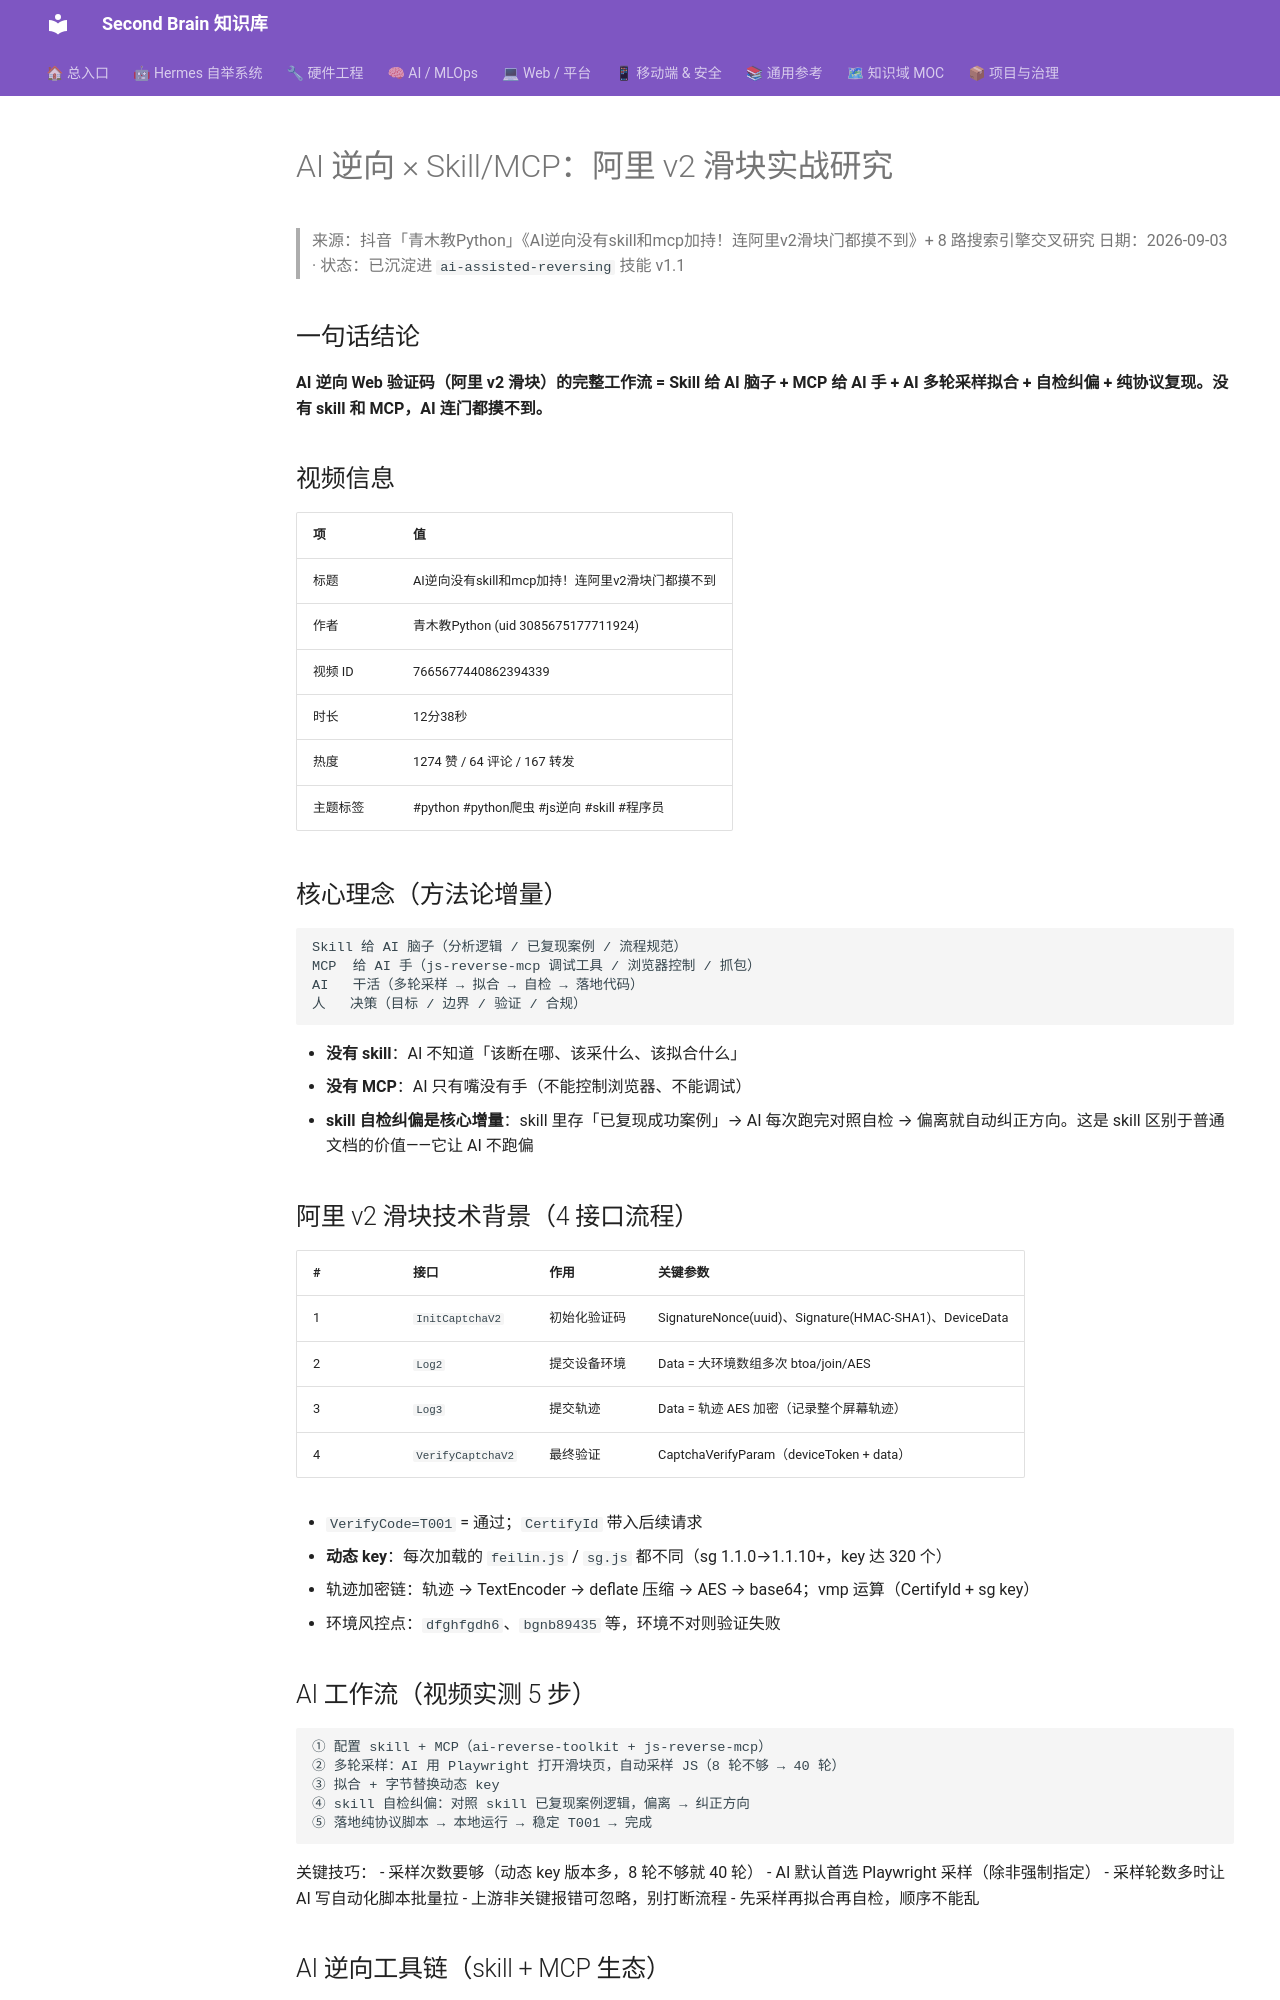

repository: mo9652962-ai/second-brain · page: kb/knowledge/Research/AI逆向-skill-mcp-阿里v2滑块-2026-09-03/index.html · generator: mkdocs

---
tags: [research, security, reverse-engineering, ai-agent, mcp]
type: research
created: 2026-09-03
status: adopted
---

# AI 逆向 × Skill/MCP：阿里 v2 滑块实战研究

> 来源：抖音「青木教Python」《AI逆向没有skill和mcp加持！连阿里v2滑块门都摸不到》+ 8 路搜索引擎交叉研究
> 日期：2026-09-03 · 状态：已沉淀进 `ai-assisted-reversing` 技能 v1.1

## 一句话结论

**AI 逆向 Web 验证码（阿里 v2 滑块）的完整工作流 = Skill 给 AI 脑子 + MCP 给 AI 手 + AI 多轮采样拟合 + 自检纠偏 + 纯协议复现。没有 skill 和 MCP，AI 连门都摸不到。**

## 视频信息

| 项 | 值 |
|:---|:---|
| 标题 | AI逆向没有skill和mcp加持！连阿里v2滑块门都摸不到 |
| 作者 | 青木教Python (uid 3085675177711924) |
| 视频 ID | 7665677440862394339 |
| 时长 | 12分38秒 |
| 热度 | 1274 赞 / 64 评论 / 167 转发 |
| 主题标签 | #python #python爬虫 #js逆向 #skill #程序员 |

## 核心理念（方法论增量）

```
Skill 给 AI 脑子（分析逻辑 / 已复现案例 / 流程规范）
MCP  给 AI 手（js-reverse-mcp 调试工具 / 浏览器控制 / 抓包）
AI   干活（多轮采样 → 拟合 → 自检 → 落地代码）
人   决策（目标 / 边界 / 验证 / 合规）
```

- **没有 skill**：AI 不知道「该断在哪、该采什么、该拟合什么」
- **没有 MCP**：AI 只有嘴没有手（不能控制浏览器、不能调试）
- **skill 自检纠偏是核心增量**：skill 里存「已复现成功案例」→ AI 每次跑完对照自检 → 偏离就自动纠正方向。这是 skill 区别于普通文档的价值——它让 AI 不跑偏

## 阿里 v2 滑块技术背景（4 接口流程）

| # | 接口 | 作用 | 关键参数 |
|:---|:---|:---|:---|
| 1 | `InitCaptchaV2` | 初始化验证码 | SignatureNonce(uuid)、Signature(HMAC-SHA1)、DeviceData |
| 2 | `Log2` | 提交设备环境 | Data = 大环境数组多次 btoa/join/AES |
| 3 | `Log3` | 提交轨迹 | Data = 轨迹 AES 加密（记录整个屏幕轨迹）|
| 4 | `VerifyCaptchaV2` | 最终验证 | CaptchaVerifyParam（deviceToken + data）|

- `VerifyCode=T001` = 通过；`CertifyId` 带入后续请求
- **动态 key**：每次加载的 `feilin.js` / `sg.js` 都不同（sg 1.1.0→1.1.10+，key 达 320 个）
- 轨迹加密链：轨迹 → TextEncoder → deflate 压缩 → AES → base64；vmp 运算（CertifyId + sg key）
- 环境风控点：`dfghfgdh6`、`bgnb89435` 等，环境不对则验证失败

## AI 工作流（视频实测 5 步）

```
① 配置 skill + MCP（ai-reverse-toolkit + js-reverse-mcp）
② 多轮采样：AI 用 Playwright 打开滑块页，自动采样 JS（8 轮不够 → 40 轮）
③ 拟合 + 字节替换动态 key
④ skill 自检纠偏：对照 skill 已复现案例逻辑，偏离 → 纠正方向
⑤ 落地纯协议脚本 → 本地运行 → 稳定 T001 → 完成
```

关键技巧：
- 采样次数要够（动态 key 版本多，8 轮不够就 40 轮）
- AI 默认首选 Playwright 采样（除非强制指定）
- 采样轮数多时让 AI 写自动化脚本批量拉
- 上游非关键报错可忽略，别打断流程
- 先采样再拟合再自检，顺序不能乱
